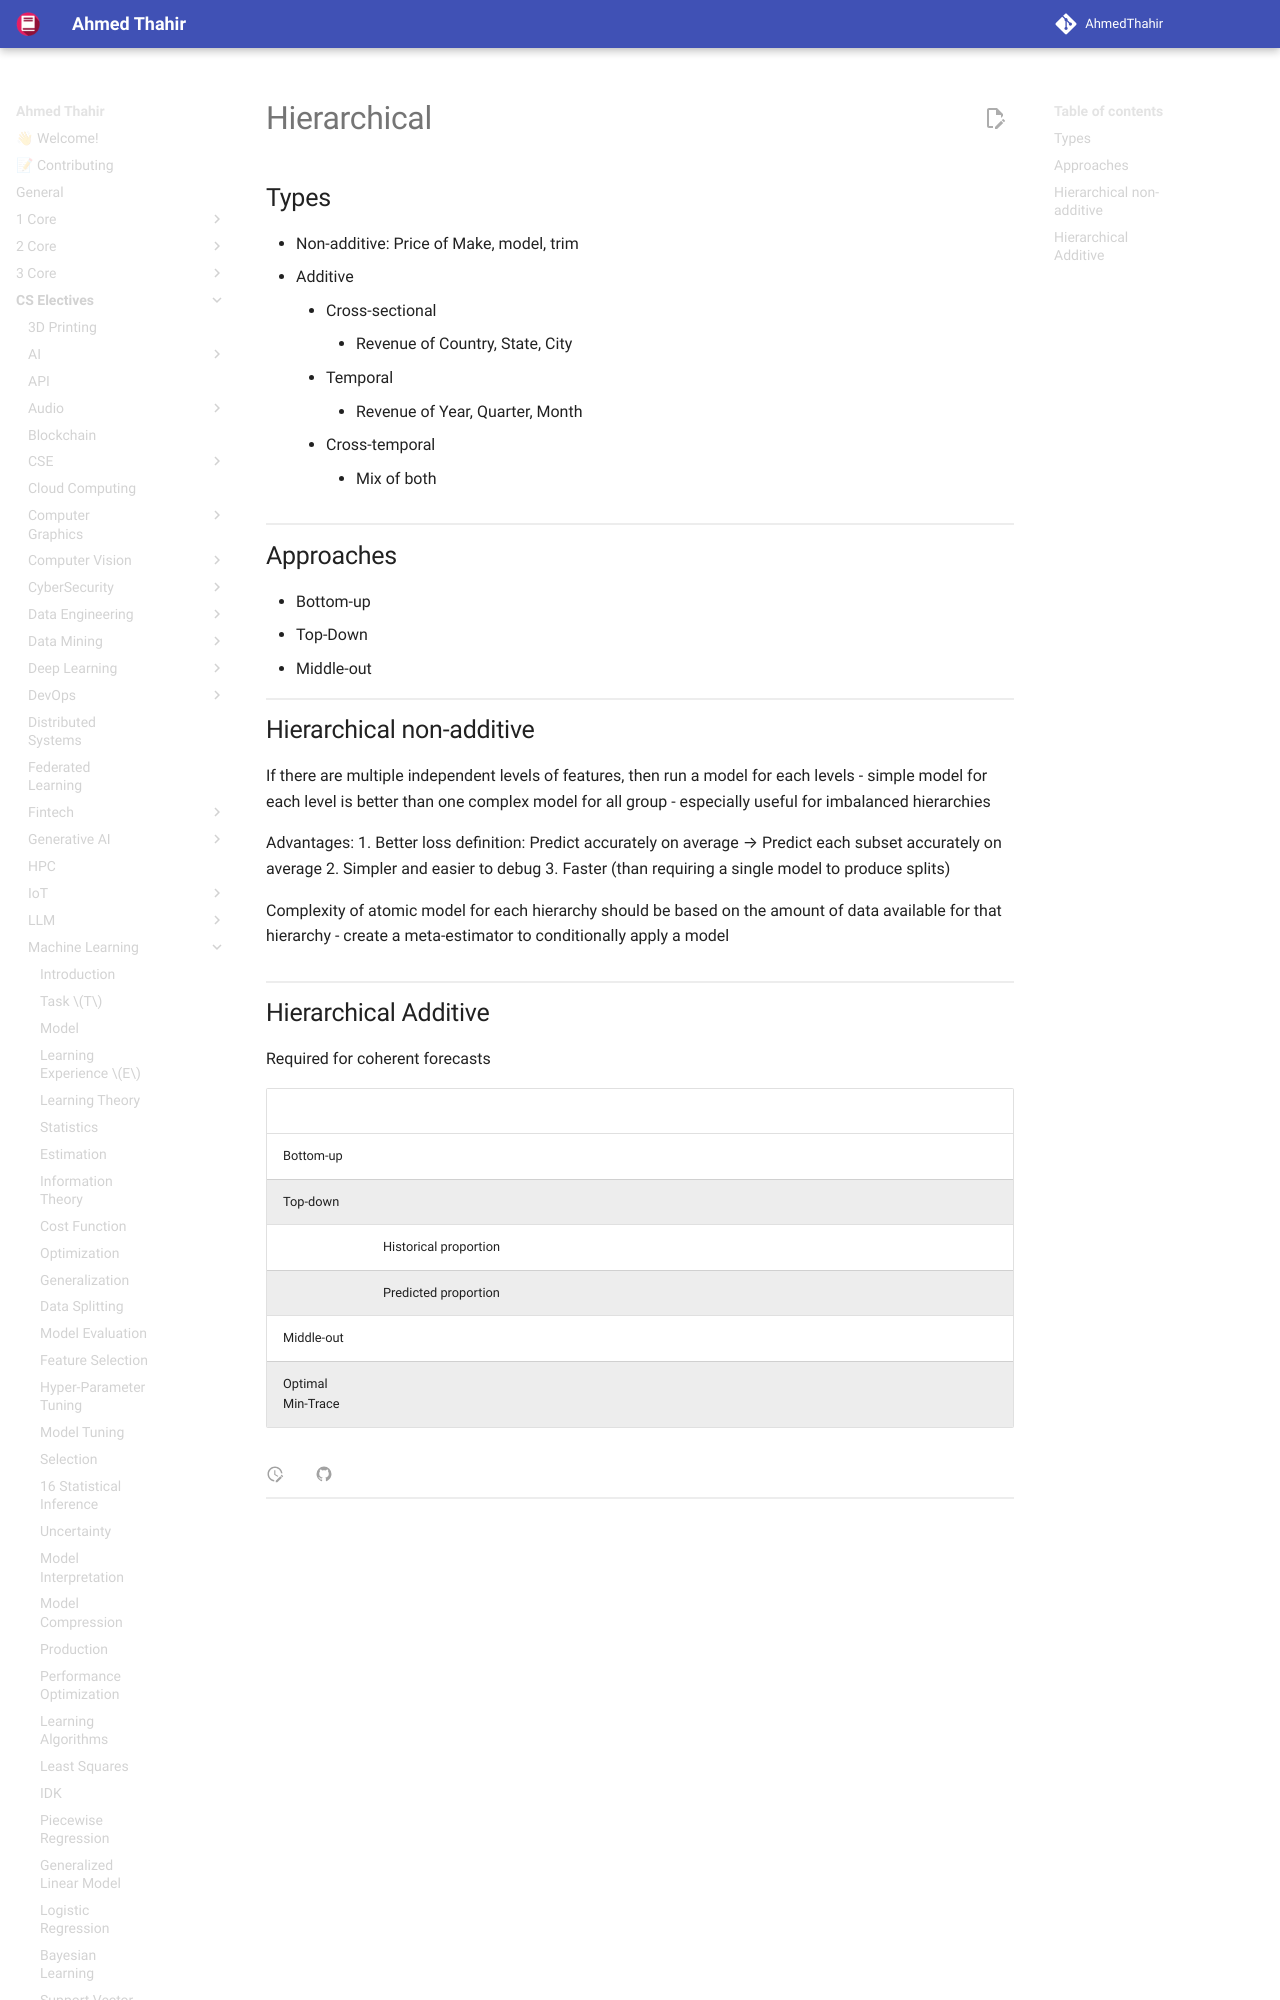

repository: AhmedThahir/AhmedThahir.github.io · page: CS_Electives/Machine_Learning/39_Hierachical/index.html · generator: mkdocs

# Hierarchical

## Types

- Non-additive: Price of Make, model, trim
- Additive
	- Cross-sectional
		- Revenue of Country, State, City
	- Temporal
		- Revenue of Year, Quarter, Month
	- Cross-temporal
		- Mix of both

## Approaches

- Bottom-up
- Top-Down
- Middle-out
